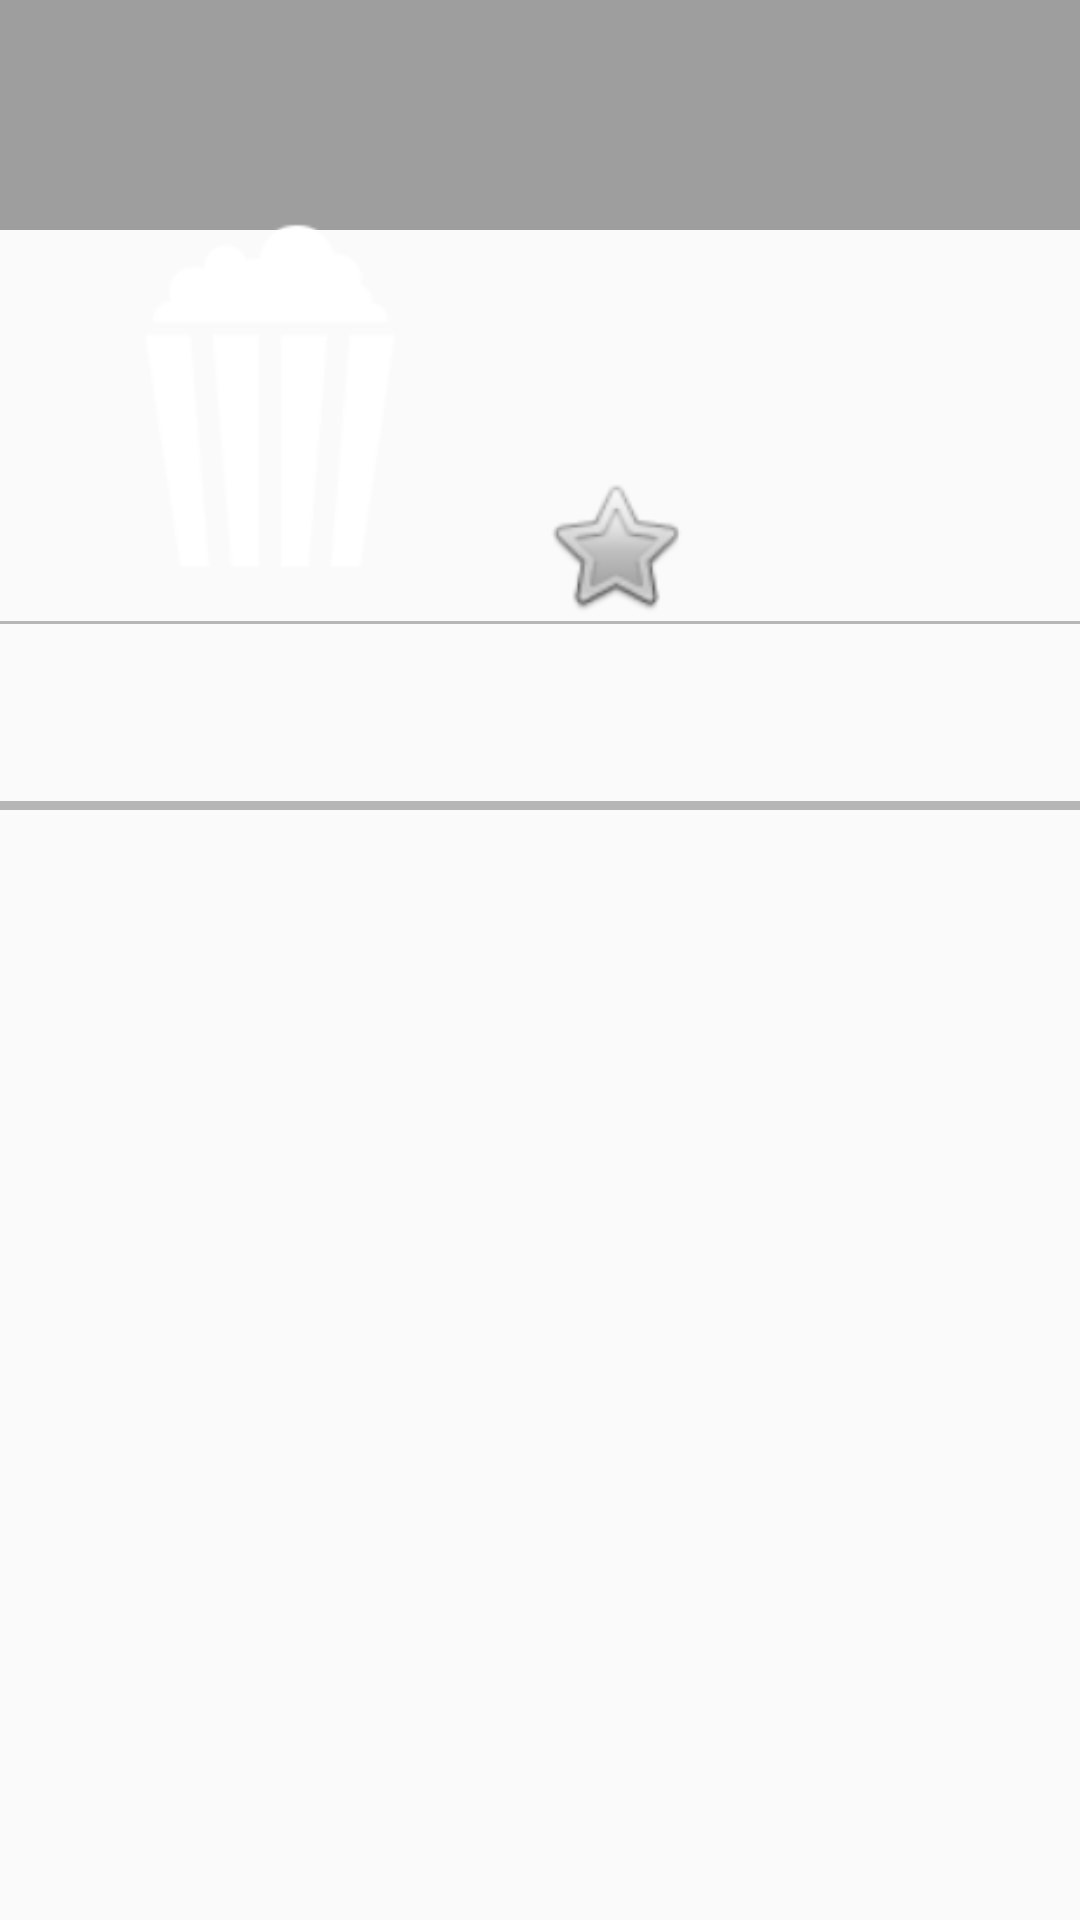

Produce the Android XML layout that renders to this screen, including the resource entries it uses.
<!-- AndroidManifest.xml: application theme AppTheme -->
<!-- res/layout/fragment_detail.xml -->
<ScrollView xmlns:android="http://schemas.android.com/apk/res/android"
            xmlns:tools="http://schemas.android.com/tools"
            android:layout_width="fill_parent"
            android:layout_height="fill_parent"
            android:fillViewport="true"
            tools:showIn="@layout/activity_detail">

    <LinearLayout xmlns:android="http://schemas.android.com/apk/res/android"
                  xmlns:tools="http://schemas.android.com/tools"
                  android:layout_width="match_parent"
                  android:layout_height="wrap_content"
                  android:clipChildren="false"
                  android:orientation="vertical"
                  android:weightSum="1"
                  tools:context="com.example.szkola.popularmovies.DetailActivityFragment">


        <TextView
            android:id="@+id/txtTitle"
            android:layout_width="match_parent"
            android:layout_height="wrap_content"
            android:background="@color/accent"
            android:gravity="center"
            android:padding="15dp"
            android:textColor="@color/textAndIcons"
            android:textSize="35sp"
            tools:text="title"
            />

        <LinearLayout
            android:layout_width="match_parent"
            android:layout_height="wrap_content"
            android:layout_gravity="center_horizontal"
            android:orientation="horizontal"
            >

            <ImageView
                android:id="@+id/imgView"
                android:layout_width="0dp"
                android:layout_height="match_parent"
                android:layout_marginTop="-20dp"
                android:layout_weight="1"
                android:contentDescription="@string/cd_poster"
                android:padding="10dp"
                android:src="@mipmap/ic_launcher"/>

            <LinearLayout
                android:layout_width="0dp"
                android:layout_height="match_parent"
                android:layout_weight="1"
                android:orientation="vertical">

                <TextView
                    android:id="@+id/txtDate"
                    android:layout_width="wrap_content"
                    android:layout_height="wrap_content"
                    android:layout_marginEnd="44dp"
                    android:layout_marginRight="44dp"
                    android:layout_marginTop="32dp"
                    android:textAppearance="?android:attr/textAppearanceLarge"
                    tools:text="2015"/>

                <TextView
                    android:id="@+id/txtRating"
                    android:layout_width="wrap_content"
                    android:layout_height="wrap_content"
                    android:textAppearance="?android:attr/textAppearanceSmall"
                    tools:text="8/10"/>

                <ImageButton
                    android:id="@+id/btnFav"
                    android:layout_width="50dp"
                    android:layout_height="50dp"
                    android:background="@drawable/btn_fav"/>
            </LinearLayout>

        </LinearLayout>

        <View
            android:layout_width="match_parent"
            android:layout_height="1dp"
            android:background="@color/divider"/>


        <TextView
            android:id="@+id/txtPlot"
            android:layout_width="match_parent"
            android:layout_height="wrap_content"
            android:padding="20dp"
            tools:text="Sed ut perspiciatis unde omnis iste natus error sit voluptatem accusantium doloremque laudantium,
            totam rem aperiam, eaque ipsa quae ab illo inventore veritatis et quasi architecto beatae vitae dicta sunt explicabo.
             Nemo enim ipsam voluptatem quia voluptas sit aspernatur aut odit aut fugit, sed quia consequuntur magni dolores eos
              qui ratione voluptatem sequi nesciunt.
            "/>

        <View
            android:layout_width="match_parent"
            android:layout_height="1dp"
            android:background="@color/divider"/>

        <LinearLayout
            android:id="@+id/trailers"
            android:layout_width="match_parent"
            android:layout_height="wrap_content"
            android:orientation="vertical">
        </LinearLayout>

        <View
            android:layout_width="match_parent"
            android:layout_height="1dp"
            android:background="@color/divider"/>

        <LinearLayout
            android:id="@+id/reviews"
            android:layout_width="match_parent"
            android:layout_height="wrap_content"
            android:orientation="vertical">
        </LinearLayout>

        <View
            android:layout_width="match_parent"
            android:layout_height="1dp"
            android:background="@color/divider"/>


    </LinearLayout>
</ScrollView>
<!-- res/layout/activity_detail.xml (included above) -->
<FrameLayout xmlns:android="http://schemas.android.com/apk/res/android"
             xmlns:tools="http://schemas.android.com/tools"
             android:id="@+id/fragment_detail_container"
             android:layout_width="match_parent"
             android:layout_height="match_parent"
             tools:context="com.example.szkola.popularmovies.DetailActivity"
             tools:ignore="MergeRootFrame" />
<!-- resources referenced by this layout -->
<resources>
  <color name="accent">#9E9E9E</color>
  <color name="divider">#B6B6B6</color>
  <color name="textAndIcons">#FFFFFF</color>
  <!-- drawable btn_fav (drawable) -->
  <?xml version="1.0" encoding="utf-8"?>
  <selector xmlns:android="http://schemas.android.com/apk/res/android" >
      
      <item
          android:state_selected="true"
          android:drawable="@android:drawable/btn_star_big_on" />
      <item
          android:state_selected="false"
          android:drawable="@android:drawable/btn_star_big_off"  />
  
  </selector>
  <!-- mipmap ic_launcher: png bitmap (mipmap-hdpi, 1448 bytes) -->
  <string name="cd_poster" translatable="false">movie_poster</string>
  <style name="AppTheme" parent="Theme.AppCompat.Light.DarkActionBar">
          <item name="colorPrimary">@color/primary</item>
          <item name="colorPrimaryDark">@color/primary_dark</item>
          <item name="android:textColorPrimary">@color/primary_text</item>
      </style>
  <color name="primary">#607D8B</color>
  <color name="primary_dark">#455A64</color>
  <color name="primary_text">#212121</color>
</resources>
